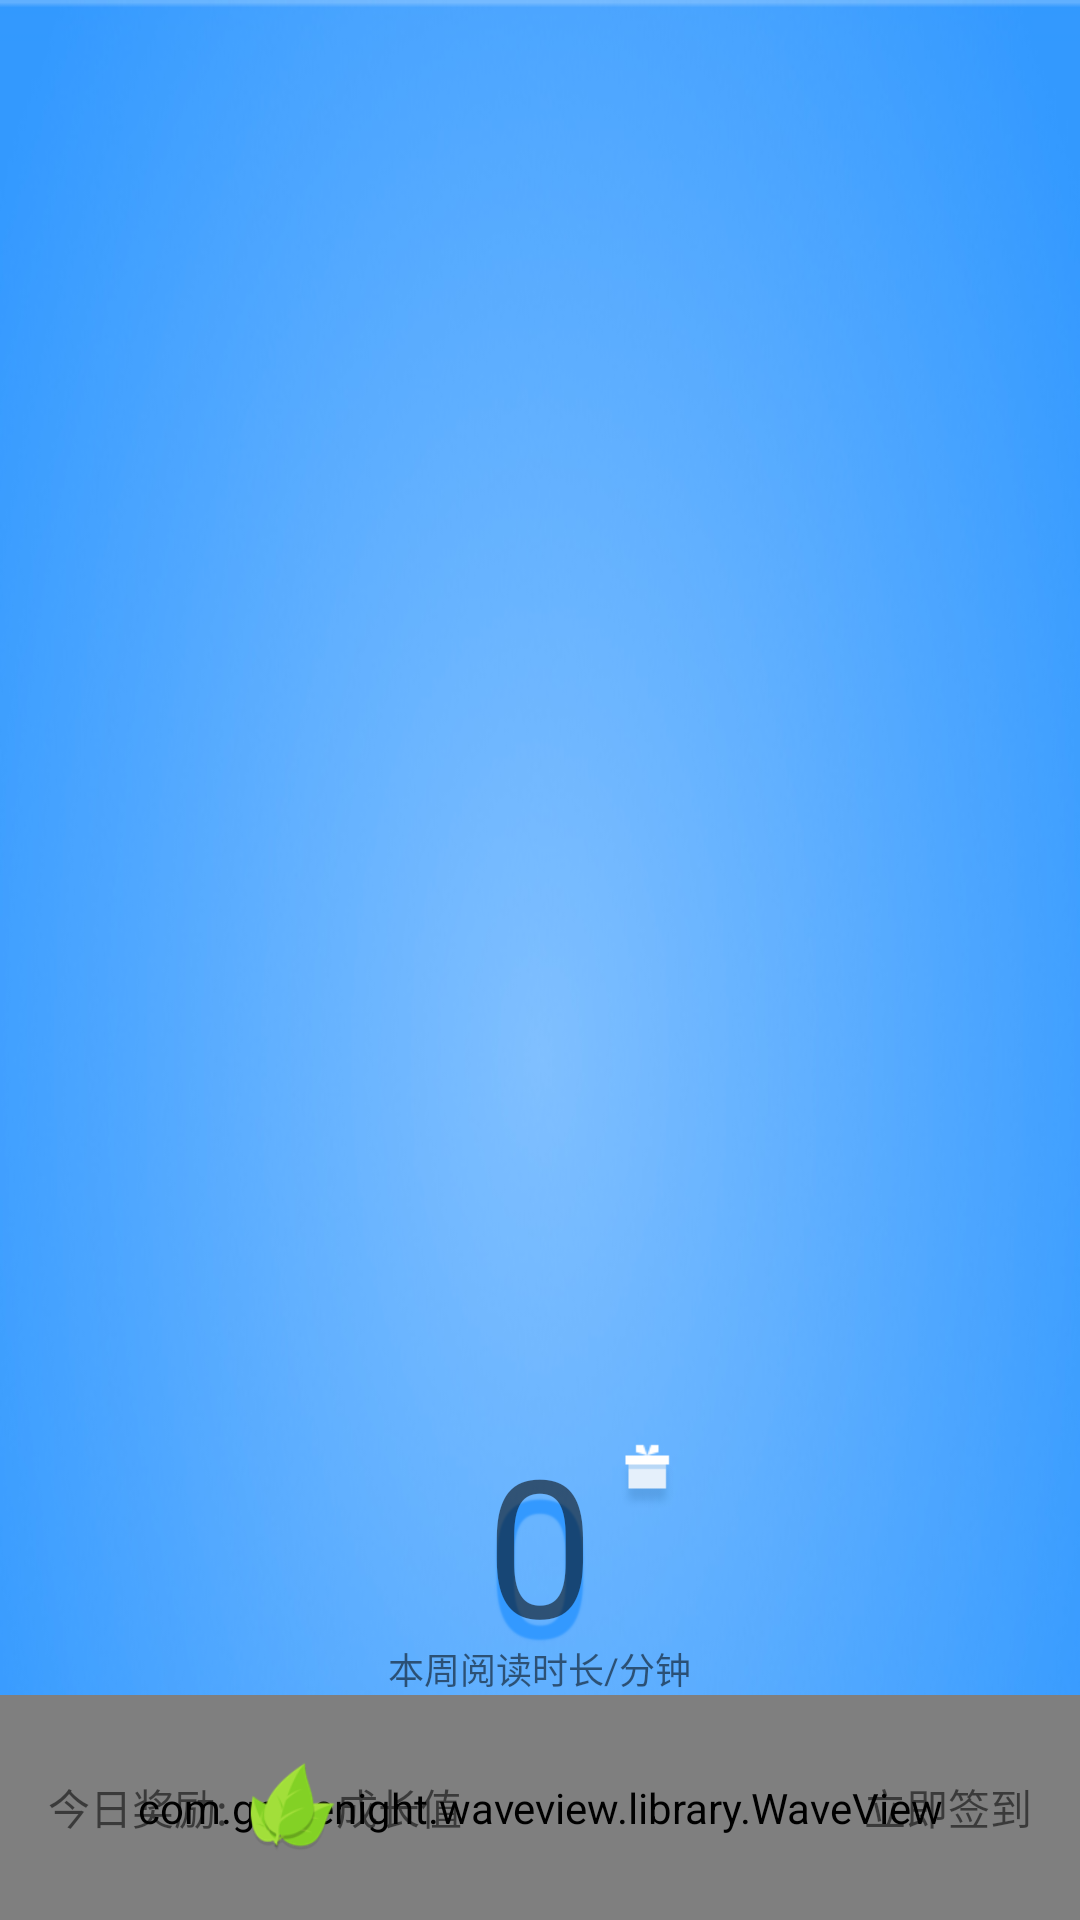

The Android layout XML behind this screen, and the referenced resources:
<!-- AndroidManifest.xml: application theme AppTheme -->
<!-- res/layout/header_book.xml -->
<?xml version="1.0" encoding="utf-8"?>
<LinearLayout xmlns:android="http://schemas.android.com/apk/res/android"
    android:layout_width="match_parent"
    android:layout_height="200dp"
    android:background="@drawable/common_header_bg"
    android:orientation="vertical">

    <View
        android:layout_width="0dp"
        android:layout_height="0dp"
        android:layout_weight="1" />

    <RelativeLayout
        android:layout_width="match_parent"
        android:layout_height="wrap_content"
        android:layout_marginBottom="-10dp">

        <TextView
            android:id="@+id/tvReadingTime"
            android:layout_width="wrap_content"
            android:layout_height="wrap_content"
            android:layout_centerHorizontal="true"
            android:shadowColor="@color/colorPrimary"
            android:shadowDy="20"
            android:shadowRadius="1"
            android:text="0"
            android:textColor="@color/md_white"
            android:textSize="64dp" />

        <ImageView
            android:id="@+id/ivGift"
            android:layout_width="28dp"
            android:layout_height="28dp"
            android:layout_alignTop="@+id/tvReadingTime"
            android:layout_marginLeft="4dp"
            android:layout_marginTop="4dp"
            android:layout_toRightOf="@+id/tvReadingTime"
            android:scaleType="fitXY"
            android:src="@drawable/liwu_nao" />

    </RelativeLayout>

    <TextView
        android:id="@+id/tvReadingTimeDes"
        android:layout_width="wrap_content"
        android:layout_height="wrap_content"
        android:layout_gravity="center_horizontal"
        android:text="本周阅读时长/分钟"
        android:textColor="@color/md_grey_50"
        android:textSize="12dp" />

    <FrameLayout
        android:layout_width="match_parent"
        android:layout_height="75dp">

        <com.gelitenight.waveview.library.WaveView
            android:id="@+id/waveView"
            android:layout_width="match_parent"
            android:layout_height="match_parent" />

        <LinearLayout
            android:layout_width="match_parent"
            android:layout_height="match_parent"
            android:gravity="center_vertical"
            android:orientation="horizontal">

            <TextView
                android:layout_width="wrap_content"
                android:layout_height="wrap_content"
                android:layout_marginLeft="16dp"
                android:text="今日奖励:"
                android:textColor="@color/md_white"
                android:textSize="14dp" />

            <ImageView
                android:layout_width="32dp"
                android:layout_height="32dp"
                android:layout_marginLeft="4dp"
                android:scaleType="fitXY"
                android:src="@drawable/lucky_draw_exp" />

            <TextView
                android:layout_width="wrap_content"
                android:layout_height="wrap_content"
                android:text="成长值"
                android:textColor="@color/md_white"
                android:textSize="14dp" />

            <View
                android:layout_width="0dp"
                android:layout_height="0dp"
                android:layout_weight="1" />

            <TextView
                android:id="@+id/tvCheckIn"
                android:layout_width="wrap_content"
                android:layout_height="wrap_content"
                android:layout_marginRight="16dp"
                android:text="立即签到"
                android:textColor="@color/md_white"
                android:textSize="14dp" />

        </LinearLayout>

    </FrameLayout>

</LinearLayout>
<!-- resources referenced by this layout -->
<resources>
  <color name="colorPrimary">#3399FF</color>
  <!-- drawable common_header_bg: jpg bitmap (drawable-xhdpi, 36925 bytes) -->
  <!-- drawable liwu_nao: png bitmap (drawable-xhdpi, 468 bytes) -->
  <!-- drawable lucky_draw_exp: png bitmap (drawable-xhdpi, 2930 bytes) -->
  <style name="AppTheme" parent="Theme.AppCompat.Light.NoActionBar">
          
          <item name="colorPrimary">@color/colorPrimary</item>
          <item name="colorPrimaryDark">@color/colorPrimaryDark</item>
          <item name="colorAccent">@color/colorAccent</item>
          <item name="android:windowIsTranslucent">true</item>
          
          <item name="android:windowAnimationStyle">@style/SlideRightAnimation</item>
      </style>
  <color name="colorPrimaryDark">@color/colorPrimary</color>
  <color name="colorAccent">@color/colorPrimary</color>
</resources>
